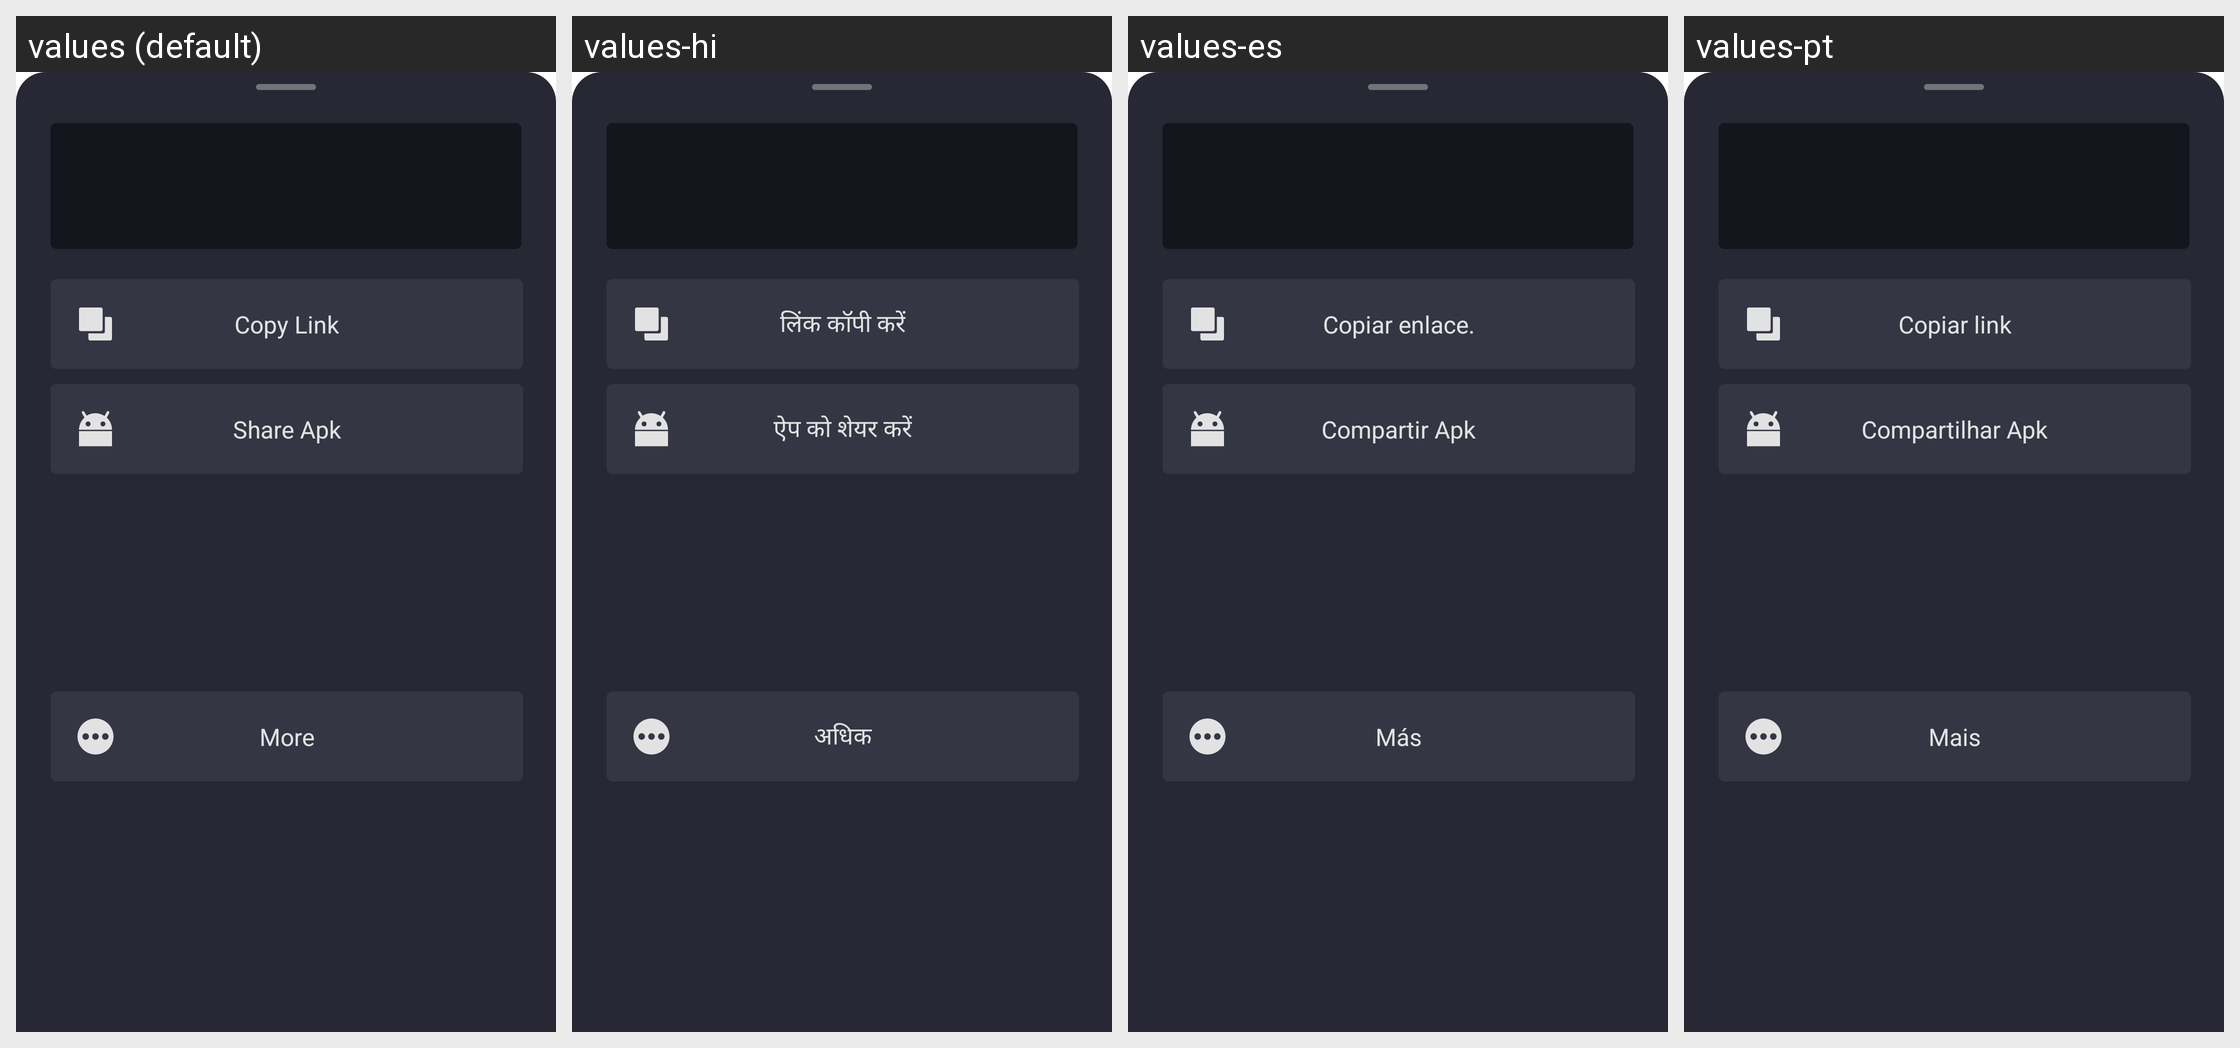

This grid shows one Android layout under several languages. Give, for every string resource on the screen, its name, the default text and each shown locale's text.
Android screen res/layout/fragment_share_content.xml rendered under 4 locales, left to right: values (default), values-hi, values-es, values-pt. Device: Nexus 5 (rendered at 1080×1920; each locale shown at half size, 540×960, under a caption strip naming it); theme AppTheme.
Other locales in the repository, not shown: values-en, values-gu, values-kk, values-ky, values-ml, values-pa, values-pt-rBR, values-te.
Strings drawn on this screen, with the default value and each locale's value (text and hints the layout hard-codes, and strings that could not be matched under every locale, appear in the picture but are not listed):

copy_link
  values: Copy Link
  values-hi: लिंक कॉपी करें
  values-es: Copiar enlace.
  values-pt: Copiar link

share_apk
  values: Share Apk
  values-hi: ऐप को शेयर करें
  values-es: Compartir Apk
  values-pt: Compartilhar Apk

more
  values: More
  values-hi: अधिक
  values-es: Más
  values-pt: Mais
